Photos from the image-classification dataset "Plant-Classification-1" in the GitHub repository BIGIRIMANA-Espoir/plant-classification-app. Its 2 classes are: amarante, legumes.

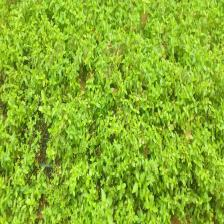
Label: amarante

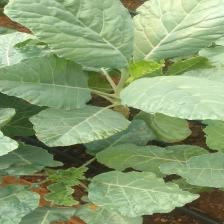
Label: legumes

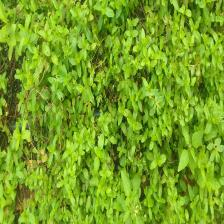
Label: amarante

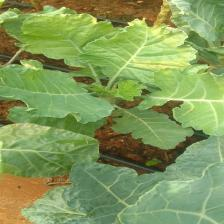
Label: legumes

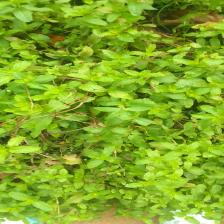
Label: amarante

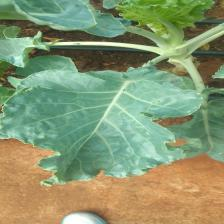
Label: legumes
